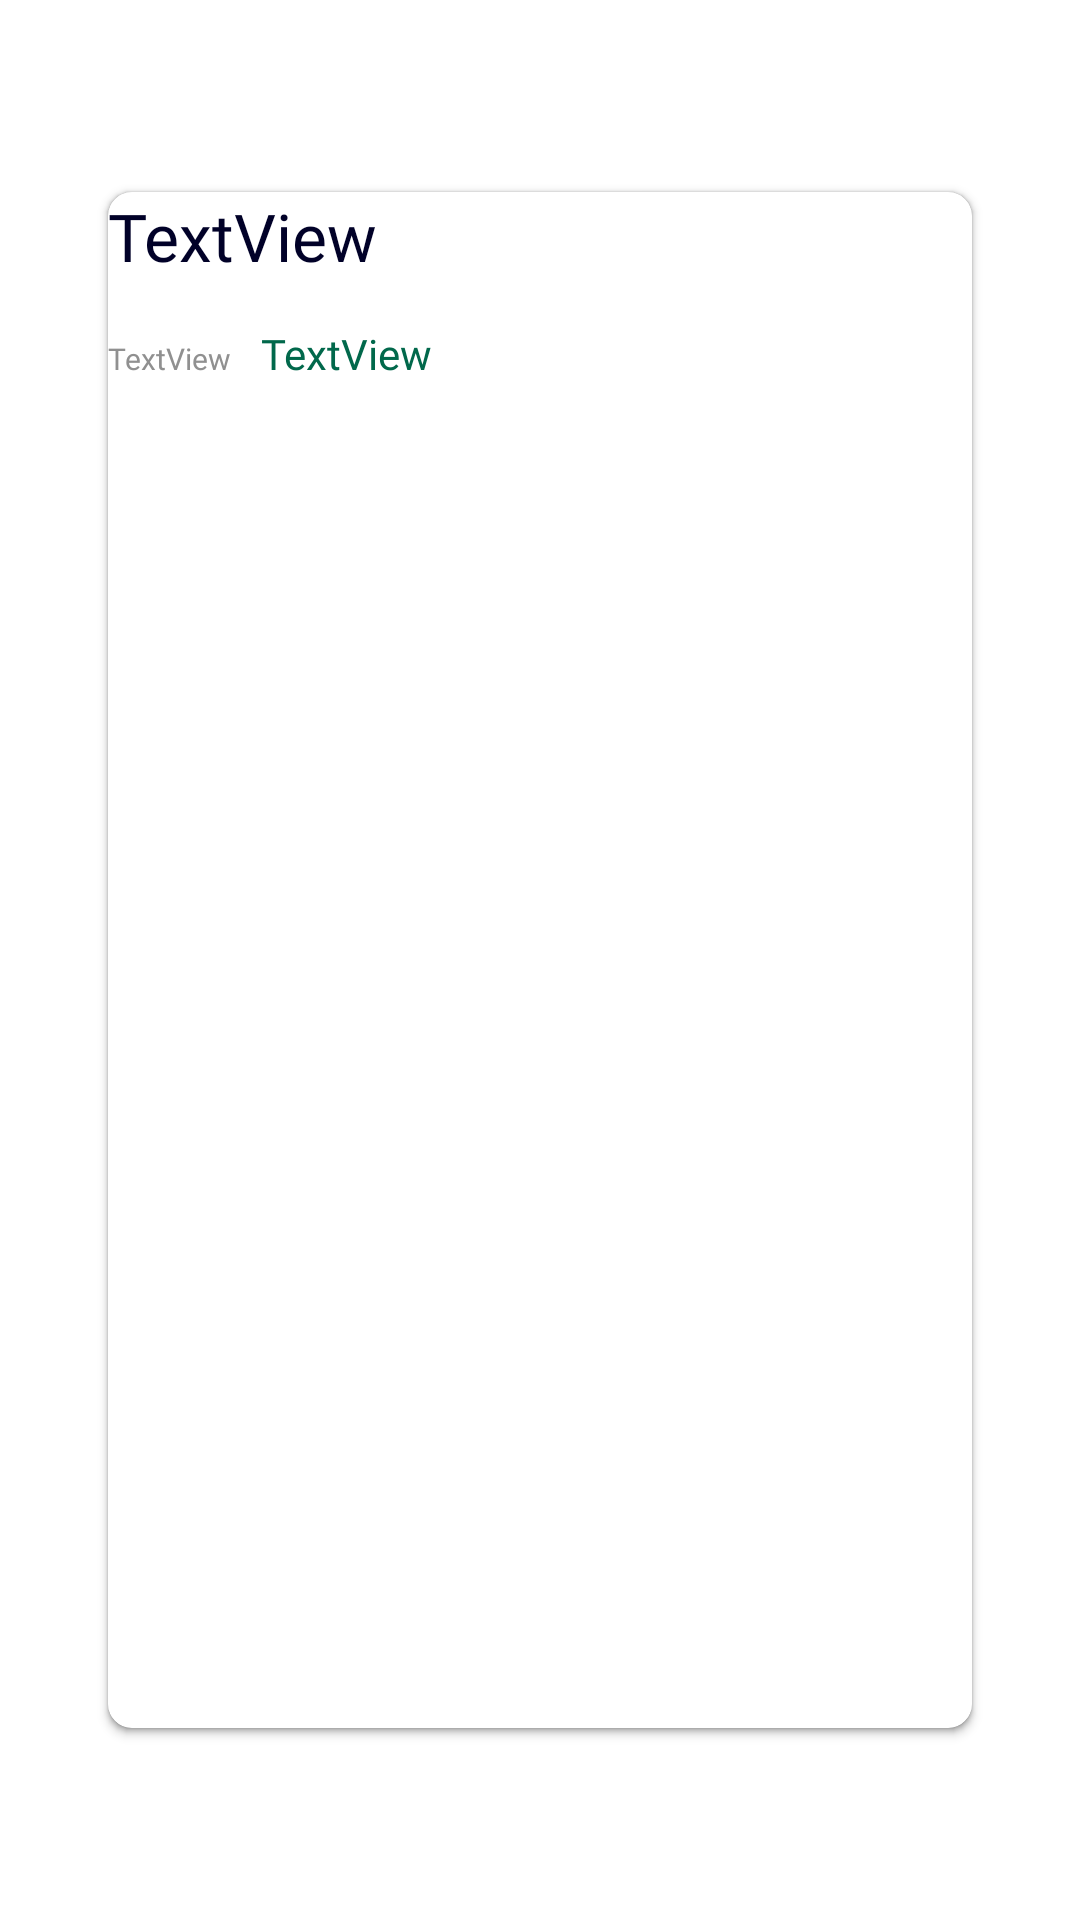

The Android layout XML behind this screen, and the referenced resources:
<!-- AndroidManifest.xml: application theme Theme.Provechito -->
<!-- res/layout/ingredient_item_view.xml -->
<?xml version="1.0" encoding="utf-8"?>
<androidx.constraintlayout.widget.ConstraintLayout
    xmlns:android="http://schemas.android.com/apk/res/android"
    xmlns:app="http://schemas.android.com/apk/res-auto"
    xmlns:tools="http://schemas.android.com/tools"
    android:layout_width="match_parent"
    android:layout_height="wrap_content"
    android:id="@+id/constraint_layout_Main">

    <Space
        android:layout_width="0dp"
        android:layout_height="0dp"
        app:layout_constraintDimensionRatio="1:0.25"
        app:layout_constraintTop_toTopOf="parent"
        app:layout_constraintStart_toStartOf="parent"
        app:layout_constraintEnd_toEndOf="parent"/>
    
    
    <androidx.constraintlayout.widget.Guideline
        android:id="@+id/constraint_guideline_vertical_leading"
        android:layout_width="wrap_content"
        android:layout_height="wrap_content"
        android:orientation="vertical"
        app:layout_constraintGuide_percent="@dimen/leading"/>

    <androidx.constraintlayout.widget.Guideline
        android:id="@+id/constraint_guideline_vertical_leading_rubber"
        android:layout_width="wrap_content"
        android:layout_height="wrap_content"
        android:orientation="vertical"
        app:layout_constraintGuide_percent="@dimen/leading_rubber"/>

    <androidx.constraintlayout.widget.Guideline
        android:id="@+id/constraint_guideline_vertical_leading_edge"
        android:layout_width="wrap_content"
        android:layout_height="wrap_content"
        android:orientation="vertical"
        app:layout_constraintGuide_percent="@dimen/leading_edge"/>

    <androidx.constraintlayout.widget.Guideline
        android:id="@+id/constraint_guideline_vertical_trailing_edge"
        android:layout_width="wrap_content"
        android:layout_height="wrap_content"
        android:orientation="vertical"
        app:layout_constraintGuide_percent="@dimen/trailing_edge"/>

    <androidx.constraintlayout.widget.Guideline
        android:id="@+id/constraint_guideline_vertical_trailing_rubber"
        android:layout_width="wrap_content"
        android:layout_height="wrap_content"
        android:orientation="vertical"
        app:layout_constraintGuide_percent="@dimen/trailing_rubber"/>

    <androidx.constraintlayout.widget.Guideline
        android:id="@+id/constraint_guideline_vertical_trailing"
        android:layout_width="wrap_content"
        android:layout_height="wrap_content"
        android:orientation="vertical"
        app:layout_constraintGuide_percent="@dimen/trailing"/>
    
    
    <androidx.constraintlayout.widget.Guideline
        android:id="@+id/constraint_guideline_horizontal_top"
        android:layout_width="wrap_content"
        android:layout_height="wrap_content"
        android:orientation="horizontal"
        app:layout_constraintGuide_percent="0.10"/>

    <androidx.constraintlayout.widget.Guideline
        android:id="@+id/constraint_guideline_horizontal_bottom"
        android:layout_width="wrap_content"
        android:layout_height="wrap_content"
        android:orientation="horizontal"
        app:layout_constraintGuide_percent="0.90"/>
    
    
    <androidx.cardview.widget.CardView
        android:layout_width="0dp"
        android:layout_height="0dp"
        android:background="@drawable/ic_swipe_background"
        app:cardCornerRadius="@dimen/card_radius"
        app:cardElevation="@dimen/card_elevation_minimum"
        app:cardMaxElevation="@dimen/card_elevation_minimum"
        app:cardUseCompatPadding="false"
        app:layout_constraintBottom_toBottomOf="@id/constraint_guideline_horizontal_bottom"
        app:layout_constraintEnd_toEndOf="@id/constraint_guideline_vertical_trailing"
        app:layout_constraintStart_toStartOf="@id/constraint_guideline_vertical_leading"
        app:layout_constraintTop_toTopOf="@id/constraint_guideline_horizontal_top" />

    <ImageView
        android:id="@+id/button_left"
        android:layout_width="0dp"
        android:layout_height="0dp"
        android:elevation="@dimen/card_elevation"
        app:srcCompat="@drawable/ic_pencil"
        app:layout_constraintTop_toTopOf="@id/constraint_guideline_horizontal_top"
        app:layout_constraintStart_toStartOf="@id/constraint_guideline_vertical_leading"
        app:layout_constraintEnd_toEndOf="@id/constraint_guideline_vertical_leading_rubber"
        app:layout_constraintBottom_toBottomOf="@id/constraint_guideline_horizontal_bottom" />

    <ImageView
        android:id="@+id/button_right"
        android:layout_width="0dp"
        android:layout_height="0dp"
        android:elevation="@dimen/card_elevation"
        app:srcCompat="@drawable/ic_trashcan"
        app:layout_constraintTop_toTopOf="@id/constraint_guideline_horizontal_top"
        app:layout_constraintStart_toStartOf="@id/constraint_guideline_vertical_trailing_rubber"
        app:layout_constraintEnd_toEndOf="@id/constraint_guideline_vertical_trailing"
        app:layout_constraintBottom_toBottomOf="@id/constraint_guideline_horizontal_bottom" />

    <androidx.cardview.widget.CardView
        android:id="@+id/card_view"
        android:layout_width="0dp"
        android:layout_height="0dp"
        app:cardUseCompatPadding="false"
        app:cardCornerRadius="@dimen/card_radius"
        app:cardElevation="@dimen/card_elevation"
        app:cardMaxElevation="@dimen/card_elevation_maximum"
        app:layout_constraintTop_toTopOf="@id/constraint_guideline_horizontal_top"
        app:layout_constraintStart_toStartOf="@id/constraint_guideline_vertical_leading"
        app:layout_constraintEnd_toEndOf="@id/constraint_guideline_vertical_trailing"
        app:layout_constraintBottom_toBottomOf="@id/constraint_guideline_horizontal_bottom">

        <LinearLayout
            android:layout_width="match_parent"
            android:layout_height="match_parent"
            android:orientation="vertical"
            android:weightSum="1">

            <TextView
                android:id="@+id/tvIngredientName"
                android:layout_width="match_parent"
                android:layout_height="wrap_content"
                android:layout_marginBottom="15dp"
                android:fontFamily="@font/poppins_light"
                android:text="TextView"
                android:textAlignment="textStart"
                android:textAppearance="@style/TextAppearance.AppCompat.Large"
                android:textColor="?attr/colorOnPrimary" />
            <LinearLayout
                android:layout_width="match_parent"
                android:layout_height="wrap_content"
                android:orientation="horizontal">

                <TextView
                    android:id="@+id/tvDescription"
                    android:layout_width="wrap_content"
                    android:layout_height="wrap_content"
                    android:layout_marginRight="10dp"
                    android:text="TextView"
                    android:textAlignment="textStart"
                    android:textAppearance="@style/Label"
                    android:textColor="@color/greyed_out" />

                <TextView
                    android:id="@+id/tvDateAdded"
                    android:layout_width="match_parent"
                    android:layout_height="wrap_content"
                    android:layout_weight="1"
                    android:text="TextView"
                    android:textAlignment="textStart"
                    android:textAppearance="@style/Link"
                    android:textColor="@color/green" />
            </LinearLayout>

            <RelativeLayout
                android:layout_width="match_parent"
                android:layout_height="match_parent"
                android:layout_weight="0.7"
                android:gravity="center">

            </RelativeLayout>

        </LinearLayout>

    </androidx.cardview.widget.CardView>

</androidx.constraintlayout.widget.ConstraintLayout>
<!-- resources referenced by this layout -->
<resources>
  <color name="green">#FF01684B</color>
  <color name="greyed_out">#FF909090</color>
  <dimen name="card_elevation">2dp</dimen>
  <dimen name="card_elevation_maximum">5dp</dimen>
  <dimen name="card_elevation_minimum">1dp</dimen>
  <dimen name="card_radius">8dp</dimen>
  <item name="leading" format="float" type="dimen">0.10</item>
  <item name="leading_edge" format="float" type="dimen">0.40</item>
  <item name="leading_rubber" format="float" type="dimen">0.25</item>
  <item name="trailing" format="float" type="dimen">0.90</item>
  <item name="trailing_edge" format="float" type="dimen">0.60</item>
  <item name="trailing_rubber" format="float" type="dimen">0.75</item>
  <!-- drawable ic_pencil (drawable) -->
  <vector xmlns:android="http://schemas.android.com/apk/res/android"
      android:width="30dp"
      android:height="31dp"
      android:viewportWidth="30"
      android:viewportHeight="31">
    <path
        android:pathData="M11.25,25.8125H5.625C5.3764,25.8125 5.1379,25.7137 4.9621,25.5379C4.7863,25.3621 4.6875,25.1236 4.6875,24.875V19.6383C4.6875,19.5152 4.7118,19.3933 4.7589,19.2796C4.806,19.1658 4.875,19.0625 4.9621,18.9754L19.0246,4.9129C19.2004,4.7371 19.4389,4.6383 19.6875,4.6383C19.9361,4.6383 20.1746,4.7371 20.3504,4.9129L25.5871,10.1496C25.7629,10.3254 25.8617,10.5639 25.8617,10.8125C25.8617,11.0611 25.7629,11.2996 25.5871,11.4754L11.25,25.8125Z"
        android:strokeLineJoin="round"
        android:strokeWidth="2"
        android:fillColor="#00000000"
        android:strokeColor="#010128"
        android:strokeLineCap="round"/>
    <path
        android:pathData="M15.9375,8L22.5,14.5625"
        android:strokeLineJoin="round"
        android:strokeWidth="2"
        android:fillColor="#00000000"
        android:strokeColor="#010128"
        android:strokeLineCap="round"/>
  </vector>
  <!-- drawable ic_swipe_background (drawable) -->
  <vector xmlns:android="http://schemas.android.com/apk/res/android"
      xmlns:aapt="http://schemas.android.com/aapt"
      android:width="100dp"
      android:height="100dp"
      android:viewportWidth="100"
      android:viewportHeight="100">
    <path
        android:pathData="M0,0h100v100h-100z"
        android:fillColor="#ffffff"/>
    <path
        android:pathData="M0,0h100v100h-100z">
      <aapt:attr name="android:fillColor">
        <gradient 
            android:startY="50"
            android:startX="0"
            android:endY="50"
            android:endX="100"
            android:type="linear">
          <item android:offset="0.494792" android:color="#FFFFCB5C"/>
          <item android:offset="0.494892" android:color="#FFD73340"/>
        </gradient>
      </aapt:attr>
    </path>
  </vector>
  <style name="Label" parent="Widget.AppCompat.TextView">
          <item name="android:fontFamily">@font/poppins_medium</item>
          <item name="android:textSize">10sp</item>
          <item name="android:textColor">@color/greyed_out</item>
      </style>
  <style name="Link" parent="Widget.AppCompat.TextView">
          <item name="android:fontFamily">@font/poppins</item>
          <item name="android:textSize">14sp</item>
          <item name="android:textColor">?attr/colorOnPrimary</item>
      </style>
  <style name="Theme.Provechito" parent="Theme.MaterialComponents.DayNight.NoActionBar">
          
          <item name="colorPrimary">@color/green</item>
          <item name="colorPrimaryVariant">@color/yellow</item>
          <item name="colorOnPrimary">@color/dark_blue</item>
          
          <item name="colorSecondary">@color/blue</item>
          <item name="colorSecondaryVariant">@color/pink</item>
          <item name="colorOnSecondary">@color/mid_white</item>
          
          <item name="android:statusBarColor" tools:targetApi="l">@color/mid_white</item>
          
      </style>
  <color name="yellow">#FFFFCB5C</color>
  <color name="dark_blue">#FF010128</color>
  <color name="blue">#FF90C2E7</color>
  <color name="pink">#FFFFADBB</color>
  <color name="mid_white">#FFF0F1F2</color>
</resources>
